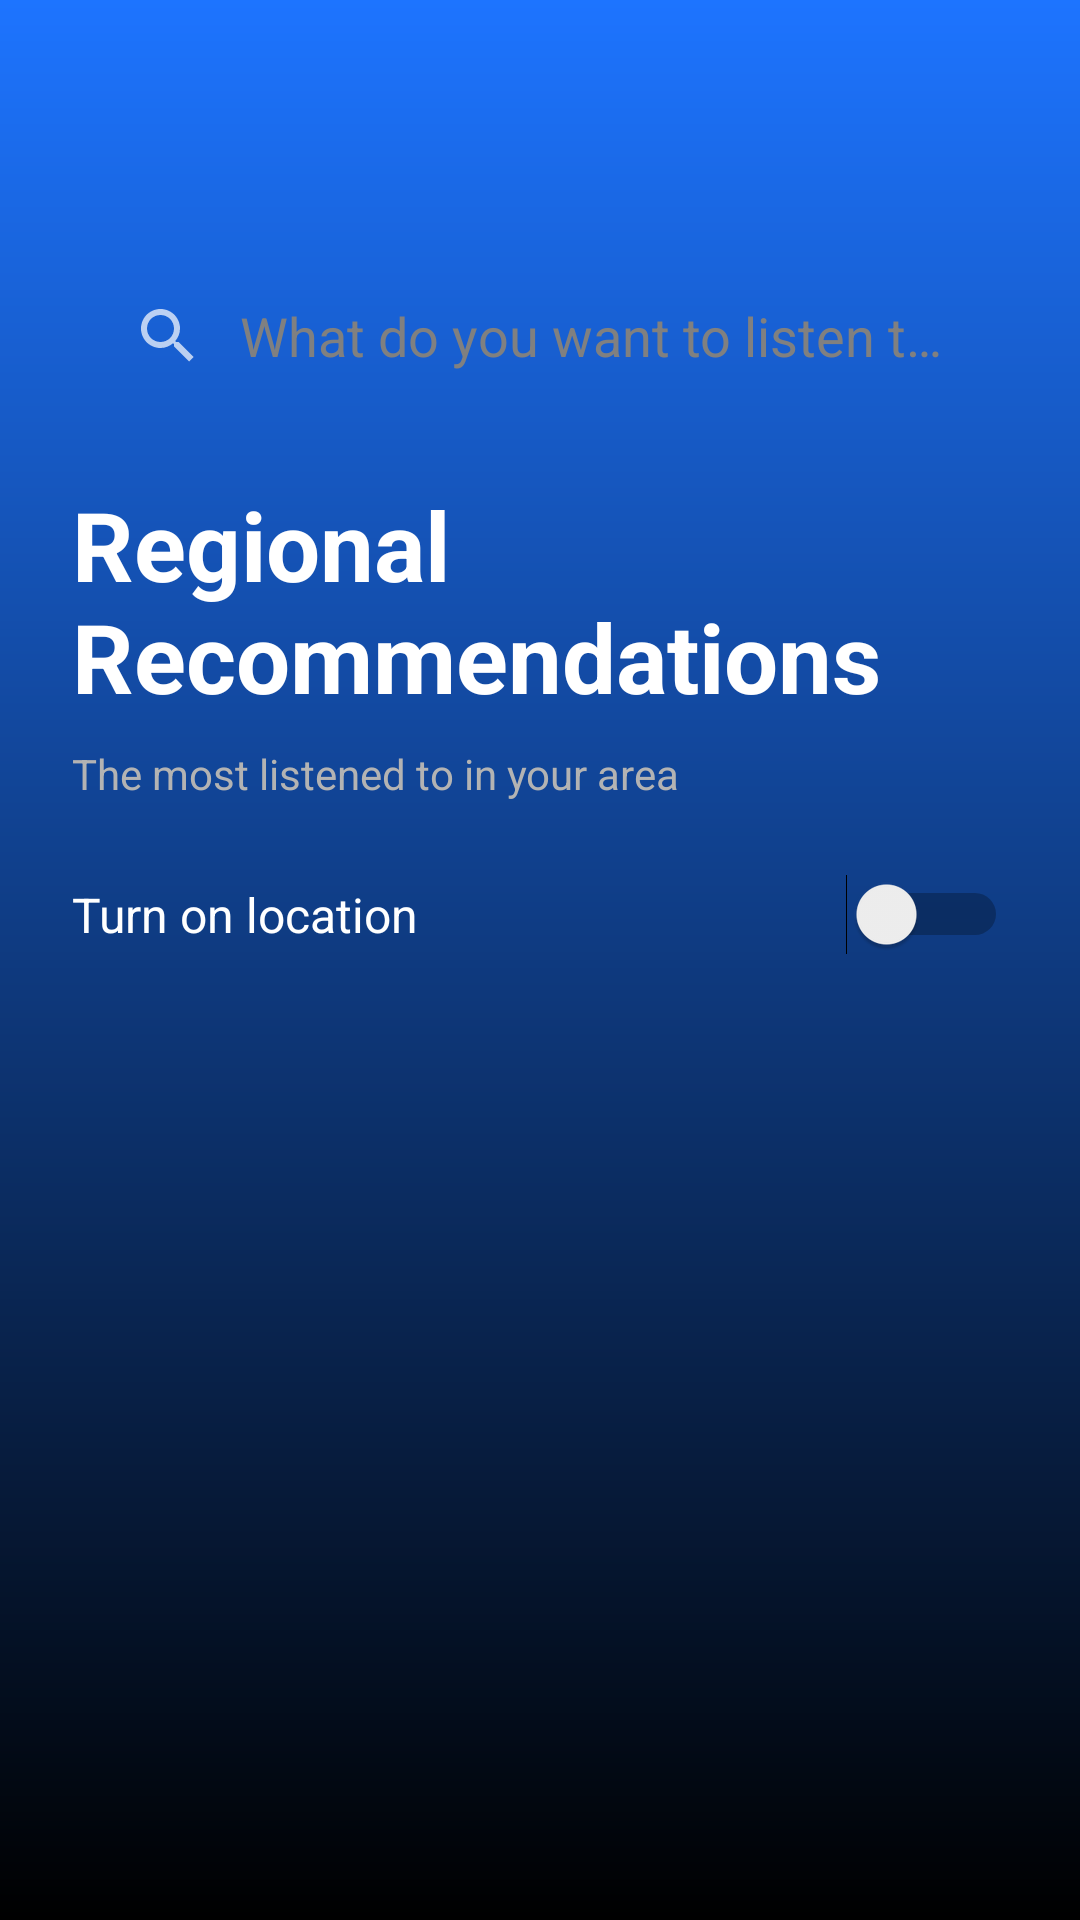

Write the Android layout XML for this screen, with the resource values it uses.
<!-- AndroidManifest.xml: application theme Theme.AppMusic -->
<!-- res/layout/fragment_regional.xml -->
<?xml version="1.0" encoding="utf-8"?>
<androidx.coordinatorlayout.widget.CoordinatorLayout xmlns:android="http://schemas.android.com/apk/res/android"
    xmlns:app="http://schemas.android.com/apk/res-auto"
    xmlns:tools="http://schemas.android.com/tools"
    android:id="@+id/main"
    android:layout_width="match_parent"
    android:layout_height="match_parent"
    android:background="@drawable/bg_gradient"
    tools:context=".regionalFragments.RegionalFragment">

    <com.google.android.material.appbar.AppBarLayout
        android:layout_width="match_parent"
        android:layout_height="wrap_content"
        android:background="@android:color/transparent"
        android:stateListAnimator="@null"
        app:backgroundTint="@android:color/transparent"
        app:elevation="0dp"
        app:liftOnScroll="false">

        <LinearLayout
            android:layout_width="match_parent"
            android:layout_height="wrap_content"
            android:orientation="vertical"
            android:paddingHorizontal="24dp"
            android:paddingTop="32dp"
            android:paddingBottom="16dp"
            app:layout_scrollFlags="scroll|enterAlways">

            <ImageView
                android:id="@+id/btnBack"
                android:layout_width="40dp"
                android:layout_height="40dp"
                android:layout_marginBottom="16dp"
                android:background="?attr/selectableItemBackgroundBorderless"
                android:clickable="true"
                android:focusable="true"
                android:padding="8dp"
                android:src="@drawable/ic_arrow_back"
                app:tint="#FFFFFF" />

            <androidx.appcompat.widget.SearchView
                android:id="@+id/search_view"
                android:layout_width="match_parent"
                android:layout_height="wrap_content"
                android:layout_marginBottom="24dp"
                android:background="@drawable/bg_search_bar"
                android:theme="@style/TemaSearchViewPersonalizado"
                app:iconifiedByDefault="false"
                app:queryBackground="@null"
                app:queryHint="@string/what_do_you_want_to_listen_to" />

            <TextView
                android:id="@+id/textWelcome"
                android:layout_width="match_parent"
                android:layout_height="wrap_content"
                android:text="@string/regional_recommendations"
                android:textColor="#FFFFFF"
                android:textSize="32sp"
                android:textStyle="bold" />

            <TextView
                android:id="@+id/artistName"
                android:layout_width="match_parent"
                android:layout_height="wrap_content"
                android:layout_marginTop="8dp"
                android:text="@string/the_most_listened_to_in_your_area"
                android:textColor="#B3B3B3"
                android:textSize="14sp" />

            <LinearLayout
                android:layout_width="match_parent"
                android:layout_height="wrap_content"
                android:layout_marginTop="24dp"
                android:gravity="center_vertical"
                android:orientation="horizontal">

                <TextView
                    android:id="@+id/txtLocation"
                    android:layout_width="0dp"
                    android:layout_height="wrap_content"
                    android:layout_weight="1"
                    android:text="@string/turn_on_location"
                    android:textColor="#FFFFFF"
                    android:textSize="16sp" />

                <Switch
                    android:id="@+id/switchLocation"
                    android:layout_width="wrap_content"
                    android:layout_height="wrap_content" />
            </LinearLayout>

        </LinearLayout>

        <HorizontalScrollView
            android:id="@+id/scrollFilters"
            android:layout_width="match_parent"
            android:layout_height="wrap_content"
            android:layout_marginTop="16dp"
            android:clipToPadding="false"
            android:paddingHorizontal="16dp"
            android:scrollbars="none"
            android:visibility="gone"
            tools:visibility="visible">

            <com.google.android.material.chip.ChipGroup
                android:id="@+id/chipGroupFilters"
                android:layout_width="wrap_content"
                android:layout_height="wrap_content"
                app:singleLine="true"
                app:singleSelection="true"> <com.google.android.material.chip.Chip
                android:id="@+id/chipFolklore"
                android:layout_width="wrap_content"
                android:layout_height="wrap_content"
                android:checkable="true"
                android:text="@string/folklore"
                android:textColor="@color/chip_text_regional"
                app:chipBackgroundColor="@color/bg_chip_regional"
                app:chipStrokeColor="#00E5FF"
                app:chipStrokeWidth="1.5dp" />

                <com.google.android.material.chip.Chip
                    android:id="@+id/chipTrap"
                    android:layout_width="wrap_content"
                    android:layout_height="wrap_content"
                    android:checkable="true"
                    android:text="@string/trap"
                    android:textColor="@color/chip_text_regional"
                    app:chipBackgroundColor="@color/bg_chip_regional"
                    app:chipStrokeWidth="0dp" />

                <com.google.android.material.chip.Chip
                    android:id="@+id/chipRock"
                    android:layout_width="wrap_content"
                    android:layout_height="wrap_content"
                    android:checkable="true"
                    android:text="@string/rock"
                    android:textColor="@color/chip_text_regional"
                    app:chipBackgroundColor="@color/bg_chip_regional"
                    app:chipStrokeWidth="0dp" />

                <com.google.android.material.chip.Chip
                    android:id="@+id/chipPop"
                    android:layout_width="wrap_content"
                    android:layout_height="wrap_content"
                    android:checkable="true"
                    android:text="@string/pop"
                    android:textColor="@color/chip_text_regional"
                    app:chipBackgroundColor="@color/bg_chip_regional"
                    app:chipStrokeWidth="0dp" />

                <com.google.android.material.chip.Chip
                    android:id="@+id/chipRomantic"
                    android:layout_width="wrap_content"
                    android:layout_height="wrap_content"
                    android:checkable="true"
                    android:text="@string/romantic"
                    android:textColor="@color/chip_text_regional"
                    app:chipBackgroundColor="@color/bg_chip_regional"
                    app:chipStrokeWidth="0dp" />

            </com.google.android.material.chip.ChipGroup>
        </HorizontalScrollView>
    </com.google.android.material.appbar.AppBarLayout>

    <androidx.recyclerview.widget.RecyclerView
        android:id="@+id/recyclersongs"
        android:layout_width="match_parent"
        android:layout_height="match_parent"
        android:clipToPadding="false"
        android:paddingTop="16dp"
        android:paddingBottom="180dp"
        app:layout_behavior="@string/appbar_scrolling_view_behavior" />

    <ProgressBar
        android:id="@+id/progressBarRegional"
        android:layout_width="wrap_content"
        android:layout_height="wrap_content"
        android:layout_gravity="center"
        android:indeterminateTint="#1D74FF"
        android:visibility="gone" />
</androidx.coordinatorlayout.widget.CoordinatorLayout>
<!-- resources referenced by this layout -->
<resources>
  <!-- drawable bg_gradient (drawable) -->
  <?xml version="1.0" encoding="utf-8"?>
  <shape xmlns:android="http://schemas.android.com/apk/res/android"
      android:shape="rectangle">
      <gradient
          android:startColor="#1D74FF"
          android:endColor="#000000"
          android:angle="270" /> </shape>
  <string name="folklore">Folklore</string>
  <string name="pop">Pop</string>
  <string name="regional_recommendations">Regional Recommendations</string>
  <string name="rock">Rock</string>
  <string name="romantic">Romantic</string>
  <string name="the_most_listened_to_in_your_area">The most listened to in your area</string>
  <string name="trap">Trap</string>
  <string name="turn_on_location">Turn on location</string>
  <string name="what_do_you_want_to_listen_to">What do you want to listen to?</string>
  <style name="TemaSearchViewPersonalizado" parent="ThemeOverlay.AppCompat.Light">
          <item name="android:textColorHint">#808080</item>
          <item name="android:editTextColor">#000000</item>
          <item name="colorControlNormal">#000000</item>
      </style>
  <style name="Theme.AppMusic" parent="Base.Theme.AppMusic" />
  <style name="Base.Theme.AppMusic" parent="Theme.Material3.DayNight.NoActionBar">
          
          
      </style>
</resources>
